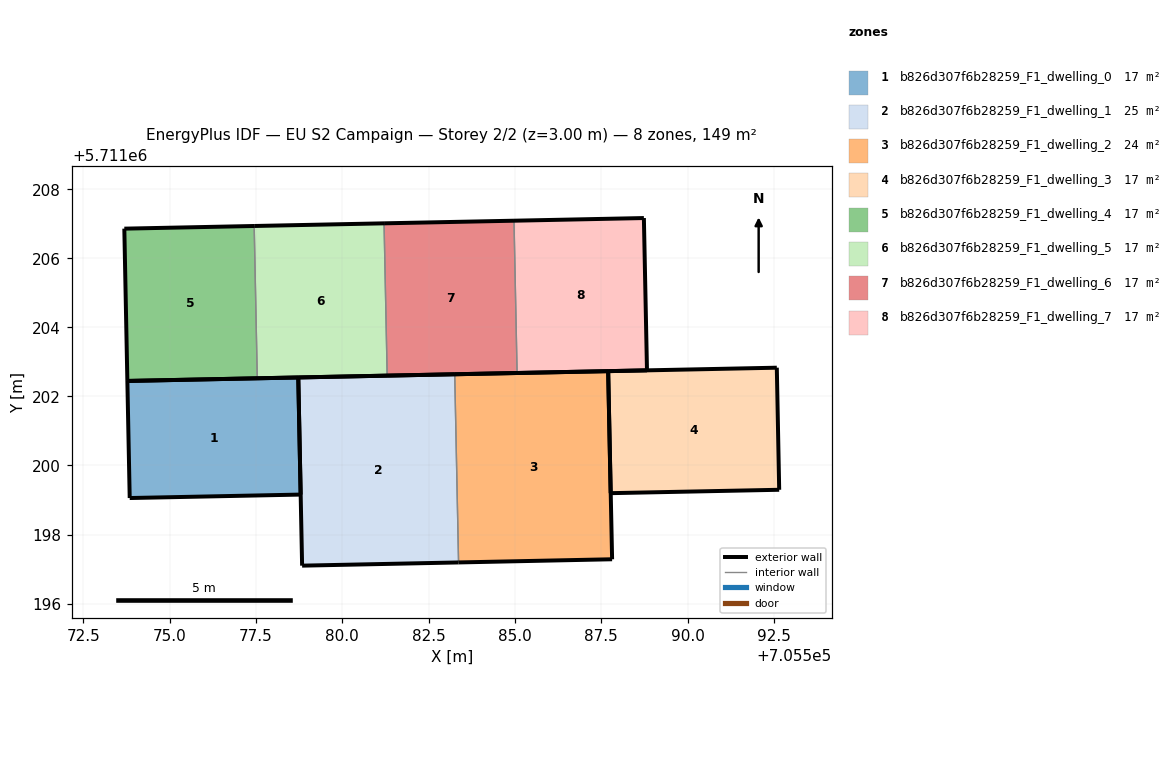
=== STOREY PLAN SPEC (per zone: floor XY polygon, exterior-wall plan segments, windows/doors) ===
zone 1: b826d307f6b28259_F1_dwelling_0  (16.8 m²)
  floor: (705578.80, 5711199.16) (705578.73, 5711202.55) (705573.78, 5711202.45) (705573.85, 5711199.06)
  exterior wall: (705578.73, 5711202.55) – (705578.80, 5711199.16)  [3.4 m]
  exterior wall: (705578.80, 5711199.16) – (705573.85, 5711199.06)  [5.0 m]
  exterior wall: (705573.85, 5711199.06) – (705573.78, 5711202.45)  [3.4 m]
  exterior wall: (705573.78, 5711202.45) – (705578.73, 5711202.55)  [5.0 m]
zone 2: b826d307f6b28259_F1_dwelling_1  (24.7 m²)
  floor: (705583.37, 5711197.19) (705583.26, 5711202.64) (705578.73, 5711202.55) (705578.84, 5711197.10)
  exterior wall: (705583.37, 5711197.19) – (705578.84, 5711197.10)  [4.5 m]
  exterior wall: (705578.84, 5711197.10) – (705578.73, 5711202.55)  [5.5 m]
  exterior wall: (705578.73, 5711202.55) – (705583.26, 5711202.64)  [4.5 m]
  interior walls: 1
zone 3: b826d307f6b28259_F1_dwelling_2  (24.2 m²)
  floor: (705587.81, 5711197.29) (705587.70, 5711202.73) (705583.26, 5711202.64) (705583.37, 5711197.19)
  exterior wall: (705587.70, 5711202.73) – (705587.81, 5711197.29)  [5.4 m]
  exterior wall: (705587.81, 5711197.29) – (705583.37, 5711197.19)  [4.4 m]
  exterior wall: (705583.26, 5711202.64) – (705587.70, 5711202.73)  [4.4 m]
  interior walls: 1
zone 4: b826d307f6b28259_F1_dwelling_3  (17.3 m²)
  floor: (705592.65, 5711199.30) (705592.58, 5711202.83) (705587.70, 5711202.73) (705587.77, 5711199.20)
  exterior wall: (705592.58, 5711202.83) – (705592.65, 5711199.30)  [3.5 m]
  exterior wall: (705592.65, 5711199.30) – (705587.77, 5711199.20)  [4.9 m]
  exterior wall: (705587.77, 5711199.20) – (705587.70, 5711202.73)  [3.5 m]
  exterior wall: (705587.70, 5711202.73) – (705592.58, 5711202.83)  [4.9 m]
zone 5: b826d307f6b28259_F1_dwelling_4  (16.6 m²)
  floor: (705577.54, 5711202.53) (705577.45, 5711206.93) (705573.69, 5711206.86) (705573.78, 5711202.45)
  exterior wall: (705577.54, 5711202.53) – (705573.78, 5711202.45)  [3.8 m]
  exterior wall: (705573.78, 5711202.45) – (705573.69, 5711206.86)  [4.4 m]
  exterior wall: (705573.69, 5711206.86) – (705577.45, 5711206.93)  [3.8 m]
  interior walls: 1
zone 6: b826d307f6b28259_F1_dwelling_5  (16.6 m²)
  floor: (705581.30, 5711202.60) (705581.21, 5711207.01) (705577.45, 5711206.93) (705577.54, 5711202.53)
  exterior wall: (705581.30, 5711202.60) – (705577.54, 5711202.53)  [3.8 m]
  exterior wall: (705577.45, 5711206.93) – (705581.21, 5711207.01)  [3.8 m]
  interior walls: 2
zone 7: b826d307f6b28259_F1_dwelling_6  (16.6 m²)
  floor: (705585.06, 5711202.68) (705584.97, 5711207.09) (705581.21, 5711207.01) (705581.30, 5711202.60)
  exterior wall: (705585.06, 5711202.68) – (705581.30, 5711202.60)  [3.8 m]
  exterior wall: (705581.21, 5711207.01) – (705584.97, 5711207.09)  [3.8 m]
  interior walls: 2
zone 8: b826d307f6b28259_F1_dwelling_7  (16.6 m²)
  floor: (705588.82, 5711202.75) (705588.73, 5711207.17) (705584.97, 5711207.09) (705585.06, 5711202.68)
  exterior wall: (705588.73, 5711207.17) – (705588.82, 5711202.75)  [4.4 m]
  exterior wall: (705588.82, 5711202.75) – (705585.06, 5711202.68)  [3.8 m]
  exterior wall: (705584.97, 5711207.09) – (705588.73, 5711207.17)  [3.8 m]
  interior walls: 1

=== DERIVED (storey summary) ===
Building: EU S2 Campaign
Storey: 2 of 2  (floor level z = 3.00 m)
Storey gross floor area: 149.3 m²
Zones on this storey: 8
  - b826d307f6b28259_F1_dwelling_0: floor 16.8 m²; exterior wall 16.7 m (50.1 m²); WWR 0.0%
  - b826d307f6b28259_F1_dwelling_1: floor 24.7 m²; exterior wall 14.5 m (43.5 m²); WWR 0.0%
  - b826d307f6b28259_F1_dwelling_2: floor 24.2 m²; exterior wall 14.3 m (43.0 m²); WWR 0.0%
  - b826d307f6b28259_F1_dwelling_3: floor 17.3 m²; exterior wall 16.8 m (50.5 m²); WWR 0.0%
  - b826d307f6b28259_F1_dwelling_4: floor 16.6 m²; exterior wall 11.9 m (35.8 m²); WWR 0.0%
  - b826d307f6b28259_F1_dwelling_5: floor 16.6 m²; exterior wall 7.5 m (22.6 m²); WWR 0.0%
  - b826d307f6b28259_F1_dwelling_6: floor 16.6 m²; exterior wall 7.5 m (22.6 m²); WWR 0.0%
  - b826d307f6b28259_F1_dwelling_7: floor 16.6 m²; exterior wall 11.9 m (35.8 m²); WWR 0.0%
Zone adjacency (shared interzone walls):
  - b826d307f6b28259_F1_dwelling_1 ↔ b826d307f6b28259_F1_dwelling_2
  - b826d307f6b28259_F1_dwelling_4 ↔ b826d307f6b28259_F1_dwelling_5
  - b826d307f6b28259_F1_dwelling_5 ↔ b826d307f6b28259_F1_dwelling_6
  - b826d307f6b28259_F1_dwelling_6 ↔ b826d307f6b28259_F1_dwelling_7